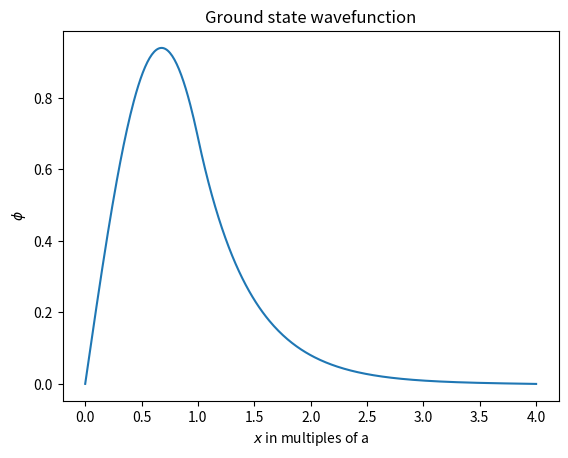

Here is the Python script that generated this plot:
import numpy as np 
import matplotlib.pyplot as plt
from scipy import integrate

def schro(U,x):
    global E
    if x<1:
        V=-10
    else:
        V=0
    return [U[1],(V-E)*U[0]]

x=np.linspace(0,4,400)
#shooting method done manualy returns value:
E=-4.624185
phi=integrate.odeint(schro,[0,1],x)
print("Ground state energy: ",E," x  \u0127\u00b2/2ma\u00b2")
#finding normalisation factor by integration
norm=np.trapz(phi[:,0],x)
plt.plot(x,phi[:,0]/norm)
plt.xlabel("$x$"+" in multiples of a")
plt.ylabel(r"$\phi$")
plt.title("Ground state wavefunction")